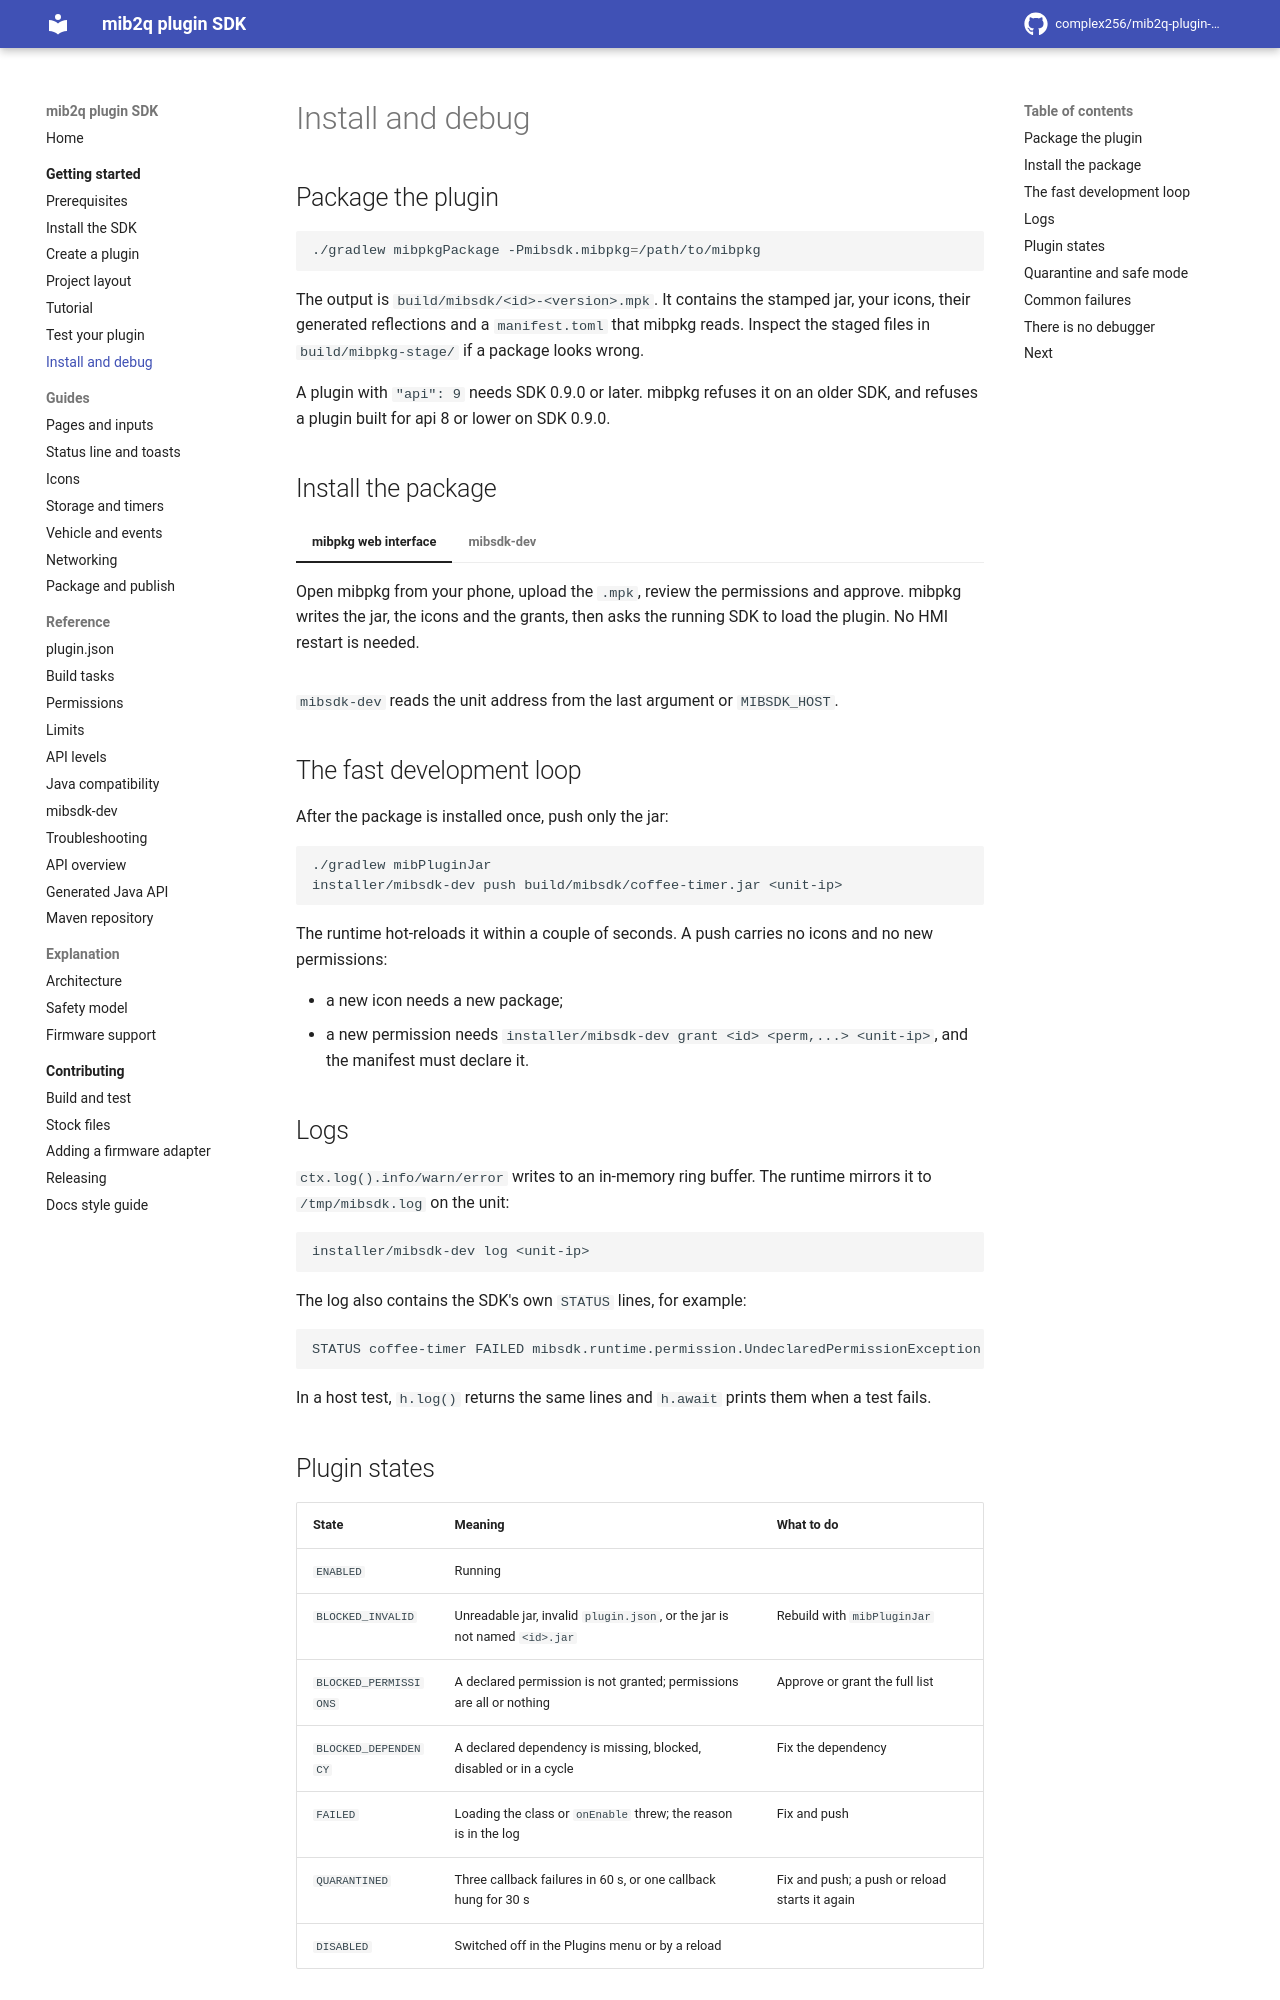

repository: complex256/mib2q-plugin-sdk · page: getting-started/install-and-debug/index.html · generator: mkdocs

# Install and debug

## Package the plugin

```sh
./gradlew mibpkgPackage -Pmibsdk.mibpkg=/path/to/mibpkg
```

The output is `build/mibsdk/<id>-<version>.mpk`. It contains the stamped jar, your icons, their generated
reflections and a `manifest.toml` that mibpkg reads. Inspect the staged files in
`build/mibpkg-stage/` if a package looks wrong.

A plugin with `"api": 9` needs SDK 0.9.0 or later. mibpkg refuses it on an older SDK, and refuses a plugin built for api 8 or lower on SDK 0.9.0.

## Install the package

=== "mibpkg web interface"

    Open mibpkg from your phone, upload the `.mpk`, review the permissions and approve. mibpkg writes
    the jar, the icons and the grants, then asks the running SDK to load the plugin. No HMI restart is
    needed.

=== "mibsdk-dev"

    ```sh
    installer/mibsdk-dev install-plugin build/mibsdk/coffee-timer-1.0.0.mpk <unit-ip>
    # exit 3 lists the permissions; re-run with:
    installer/mibsdk-dev install-plugin build/mibsdk/coffee-timer-1.0.0.mpk \
        --approve=ui.slot.carmenu,ui.slot.statusbar <unit-ip>
    ```

`mibsdk-dev` reads the unit address from the last argument or `MIBSDK_HOST`.

## The fast development loop

After the package is installed once, push only the jar:

```sh
./gradlew mibPluginJar
installer/mibsdk-dev push build/mibsdk/coffee-timer.jar <unit-ip>
```

The runtime hot-reloads it within a couple of seconds. A push carries no icons and no new permissions:

- a new icon needs a new package;
- a new permission needs `installer/mibsdk-dev grant <id> <perm,...> <unit-ip>`, and the manifest must
  declare it.

## Logs

`ctx.log().info/warn/error` writes to an in-memory ring buffer. The runtime mirrors it to
`/tmp/mibsdk.log` on the unit:

```sh
installer/mibsdk-dev log <unit-ip>
```

The log also contains the SDK's own `STATUS` lines, for example:

```text
STATUS coffee-timer FAILED mibsdk.runtime.permission.UndeclaredPermissionException: permission not declared in plugin.json: ui.slot.carmenu at ...
```

In a host test, `h.log()` returns the same lines and `h.await` prints them when a test fails.

## Plugin states

| State | Meaning | What to do |
|---|---|---|
| `ENABLED` | Running | |
| `BLOCKED_INVALID` | Unreadable jar, invalid `plugin.json`, or the jar is not named `<id>.jar` | Rebuild with `mibPluginJar` |
| `BLOCKED_PERMISSIONS` | A declared permission is not granted; permissions are all or nothing | Approve or grant the full list |
| `BLOCKED_DEPENDENCY` | A declared dependency is missing, blocked, disabled or in a cycle | Fix the dependency |
| `FAILED` | Loading the class or `onEnable` threw; the reason is in the log | Fix and push |
| `QUARANTINED` | Three callback failures in 60 s, or one callback hung for 30 s | Fix and push; a push or reload starts it again |
| `DISABLED` | Switched off in the Plugins menu or by a reload | |
